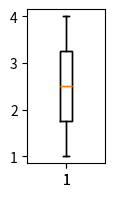

Recreate this plot in Python.
def plot():
    try:
        import pandas as pd
        import numpy as np
        import matplotlib.pyplot as plt
    except ModuleNotFoundError:
        return

    fig, ax = plt.subplots(figsize=(1, 2))

    ax.boxplot([1, 2, 3, 4])
    plt.boxplot([1, 2, 3, 4])

    plt.show()


plot()
